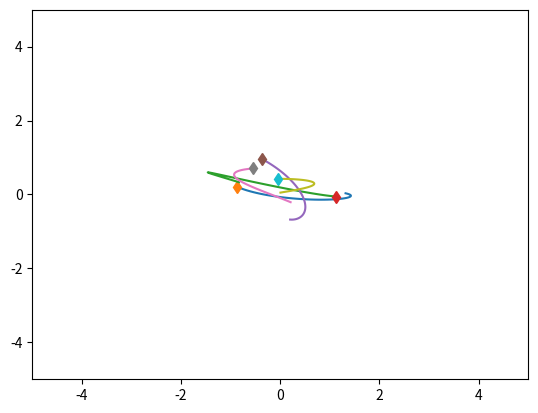
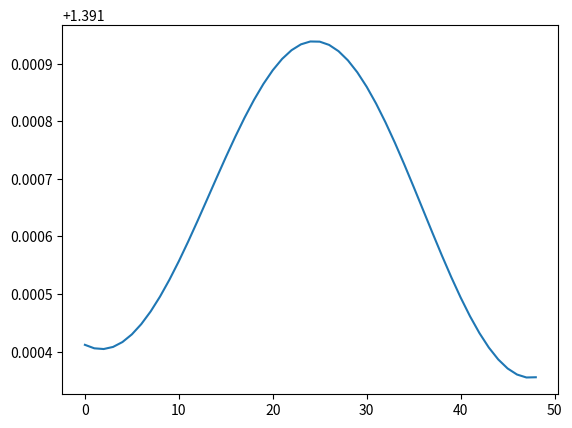

Reproduce these figures in Python, in order.
import numpy as np
import matplotlib.pyplot as plt
import time


class SpringSim(object):
    def __init__(self, n_balls=5, box_size=5., loc_std=.5, vel_norm=.5,
                 interaction_strength=.1, noise_var=0.):
        self.n_balls = n_balls
        self.box_size = box_size
        self.loc_std = loc_std
        self.vel_norm = vel_norm
        self.interaction_strength = interaction_strength
        self.noise_var = noise_var

        self._spring_types = np.array([0., 0.5, 1.])
        self._delta_T = 0.001
        self._max_F = 0.1 / self._delta_T

    def _energy(self, loc, vel, edges):
        # disables division by zero warning, since I fix it with fill_diagonal
        with np.errstate(divide='ignore'):

            K = 0.5 * (vel ** 2).sum()
            U = 0
            for i in range(loc.shape[1]):
                for j in range(loc.shape[1]):
                    if i != j:
                        r = loc[:, i] - loc[:, j]
                        dist = np.sqrt((r ** 2).sum())
                        U += 0.5 * self.interaction_strength * edges[
                            i, j] * (dist ** 2) / 2
            return U + K

    def _clamp(self, loc, vel):
        '''
        :param loc: 2xN location at one time stamp
        :param vel: 2xN velocity at one time stamp
        :return: location and velocity after hiting walls and returning after
            elastically colliding with walls
        '''
        assert (np.all(loc < self.box_size * 3))
        assert (np.all(loc > -self.box_size * 3))

        over = loc > self.box_size
        loc[over] = 2 * self.box_size - loc[over]
        assert (np.all(loc <= self.box_size))

        # assert(np.all(vel[over]>0))
        vel[over] = -np.abs(vel[over])

        under = loc < -self.box_size
        loc[under] = -2 * self.box_size - loc[under]
        # assert (np.all(vel[under] < 0))
        assert (np.all(loc >= -self.box_size))
        vel[under] = np.abs(vel[under])

        return loc, vel

    def _l2(self, A, B):
        """
        Input: A is a Nxd matrix
               B is a Mxd matirx
        Output: dist is a NxM matrix where dist[i,j] is the square norm
            between A[i,:] and B[j,:]
        i.e. dist[i,j] = ||A[i,:]-B[j,:]||^2
        """
        A_norm = (A ** 2).sum(axis=1).reshape(A.shape[0], 1)
        B_norm = (B ** 2).sum(axis=1).reshape(1, B.shape[0])
        dist = A_norm + B_norm - 2 * A.dot(B.transpose())
        return dist

    def sample_trajectory(self, T=10000, sample_freq=10,
                          spring_prob=[1. / 2, 0, 1. / 2]):
        n = self.n_balls
        assert (T % sample_freq == 0)
        T_save = int(T / sample_freq - 1)
        diag_mask = np.ones((n, n), dtype=bool)
        np.fill_diagonal(diag_mask, 0)
        counter = 0
        # Sample edges
        edges = np.random.choice(self._spring_types,
                                 size=(self.n_balls, self.n_balls),
                                 p=spring_prob)
        edges = np.tril(edges) + np.tril(edges, -1).T
        np.fill_diagonal(edges, 0)
        # Initialize location and velocity
        loc = np.zeros((T_save, 2, n))
        vel = np.zeros((T_save, 2, n))
        loc_next = np.random.randn(2, n) * self.loc_std
        vel_next = np.random.randn(2, n)
        v_norm = np.sqrt((vel_next ** 2).sum(axis=0)).reshape(1, -1)
        vel_next = vel_next * self.vel_norm / v_norm
        loc[0, :, :], vel[0, :, :] = self._clamp(loc_next, vel_next)

        # disables division by zero warning, since I fix it with fill_diagonal
        with np.errstate(divide='ignore'):

            forces_size = - self.interaction_strength * edges
            np.fill_diagonal(forces_size,
                             0)  # self forces are zero (fixes division by zero)
            F = (forces_size.reshape(1, n, n) *
                 np.concatenate((
                     np.subtract.outer(loc_next[0, :],
                                       loc_next[0, :]).reshape(1, n, n),
                     np.subtract.outer(loc_next[1, :],
                                       loc_next[1, :]).reshape(1, n, n)))).sum(
                axis=-1)
            F[F > self._max_F] = self._max_F
            F[F < -self._max_F] = -self._max_F

            vel_next += self._delta_T * F
            # run leapfrog
            for i in range(1, T):
                loc_next += self._delta_T * vel_next
                loc_next, vel_next = self._clamp(loc_next, vel_next)

                if i % sample_freq == 0:
                    loc[counter, :, :], vel[counter, :, :] = loc_next, vel_next
                    counter += 1

                forces_size = - self.interaction_strength * edges
                np.fill_diagonal(forces_size, 0)
                # assert (np.abs(forces_size[diag_mask]).min() > 1e-10)

                F = (forces_size.reshape(1, n, n) *
                     np.concatenate((
                         np.subtract.outer(loc_next[0, :],
                                           loc_next[0, :]).reshape(1, n, n),
                         np.subtract.outer(loc_next[1, :],
                                           loc_next[1, :]).reshape(1, n,
                                                                   n)))).sum(
                    axis=-1)
                F[F > self._max_F] = self._max_F
                F[F < -self._max_F] = -self._max_F
                vel_next += self._delta_T * F
            # Add noise to observations
            loc += np.random.randn(T_save, 2, self.n_balls) * self.noise_var
            vel += np.random.randn(T_save, 2, self.n_balls) * self.noise_var
            return loc, vel, edges


class ChargedParticlesSim(object):
    def __init__(self, n_balls=5, box_size=5., loc_std=1., vel_norm=0.5,
                 interaction_strength=1., noise_var=0.):
        self.n_balls = n_balls
        self.box_size = box_size
        self.loc_std = loc_std
        self.vel_norm = vel_norm
        self.interaction_strength = interaction_strength
        self.noise_var = noise_var

        self._charge_types = np.array([-1., 0., 1.])
        self._delta_T = 0.001
        self._max_F = 0.1 / self._delta_T

    def _l2(self, A, B):
        """
        Input: A is a Nxd matrix
               B is a Mxd matirx
        Output: dist is a NxM matrix where dist[i,j] is the square norm
            between A[i,:] and B[j,:]
        i.e. dist[i,j] = ||A[i,:]-B[j,:]||^2
        """
        A_norm = (A ** 2).sum(axis=1).reshape(A.shape[0], 1)
        B_norm = (B ** 2).sum(axis=1).reshape(1, B.shape[0])
        dist = A_norm + B_norm - 2 * A.dot(B.transpose())
        return dist

    def _energy(self, loc, vel, edges):

        # disables division by zero warning, since I fix it with fill_diagonal
        with np.errstate(divide='ignore'):

            K = 0.5 * (vel ** 2).sum()
            U = 0
            for i in range(loc.shape[1]):
                for j in range(loc.shape[1]):
                    if i != j:
                        r = loc[:, i] - loc[:, j]
                        dist = np.sqrt((r ** 2).sum())
                        U += 0.5 * self.interaction_strength * edges[
                            i, j] / dist
            return U + K

    def _clamp(self, loc, vel):
        '''
        :param loc: 2xN location at one time stamp
        :param vel: 2xN velocity at one time stamp
        :return: location and velocity after hiting walls and returning after
            elastically colliding with walls
        '''
        assert (np.all(loc < self.box_size * 3))
        assert (np.all(loc > -self.box_size * 3))

        over = loc > self.box_size
        loc[over] = 2 * self.box_size - loc[over]
        assert (np.all(loc <= self.box_size))

        # assert(np.all(vel[over]>0))
        vel[over] = -np.abs(vel[over])

        under = loc < -self.box_size
        loc[under] = -2 * self.box_size - loc[under]
        # assert (np.all(vel[under] < 0))
        assert (np.all(loc >= -self.box_size))
        vel[under] = np.abs(vel[under])

        return loc, vel

    def sample_trajectory(self, T=10000, sample_freq=10,
                          charge_prob=[1. / 2, 0, 1. / 2]):
        n = self.n_balls
        assert (T % sample_freq == 0)
        T_save = int(T / sample_freq - 1)
        diag_mask = np.ones((n, n), dtype=bool)
        np.fill_diagonal(diag_mask, 0)
        counter = 0
        # Sample edges
        charges = np.random.choice(self._charge_types, size=(self.n_balls, 1),
                                   p=charge_prob)
        edges = charges.dot(charges.transpose())
        # Initialize location and velocity
        loc = np.zeros((T_save, 2, n))
        vel = np.zeros((T_save, 2, n))
        loc_next = np.random.randn(2, n) * self.loc_std
        vel_next = np.random.randn(2, n)
        v_norm = np.sqrt((vel_next ** 2).sum(axis=0)).reshape(1, -1)
        vel_next = vel_next * self.vel_norm / v_norm
        loc[0, :, :], vel[0, :, :] = self._clamp(loc_next, vel_next)

        # disables division by zero warning, since I fix it with fill_diagonal
        with np.errstate(divide='ignore'):
            # half step leapfrog
            l2_dist_power3 = np.power(
                self._l2(loc_next.transpose(), loc_next.transpose()), 3. / 2.)

            # size of forces up to a 1/|r| factor
            # since I later multiply by an unnormalized r vector
            forces_size = self.interaction_strength * edges / l2_dist_power3
            np.fill_diagonal(forces_size,
                             0)  # self forces are zero (fixes division by zero)
            assert (np.abs(forces_size[diag_mask]).min() > 1e-10)
            F = (forces_size.reshape(1, n, n) *
                 np.concatenate((
                     np.subtract.outer(loc_next[0, :],
                                       loc_next[0, :]).reshape(1, n, n),
                     np.subtract.outer(loc_next[1, :],
                                       loc_next[1, :]).reshape(1, n, n)))).sum(
                axis=-1)
            F[F > self._max_F] = self._max_F
            F[F < -self._max_F] = -self._max_F

            vel_next += self._delta_T * F
            # run leapfrog
            for i in range(1, T):
                loc_next += self._delta_T * vel_next
                loc_next, vel_next = self._clamp(loc_next, vel_next)

                if i % sample_freq == 0:
                    loc[counter, :, :], vel[counter, :, :] = loc_next, vel_next
                    counter += 1

                l2_dist_power3 = np.power(
                    self._l2(loc_next.transpose(), loc_next.transpose()),
                    3. / 2.)
                forces_size = self.interaction_strength * edges / l2_dist_power3
                np.fill_diagonal(forces_size, 0)
                # assert (np.abs(forces_size[diag_mask]).min() > 1e-10)

                F = (forces_size.reshape(1, n, n) *
                     np.concatenate((
                         np.subtract.outer(loc_next[0, :],
                                           loc_next[0, :]).reshape(1, n, n),
                         np.subtract.outer(loc_next[1, :],
                                           loc_next[1, :]).reshape(1, n,
                                                                   n)))).sum(
                    axis=-1)
                F[F > self._max_F] = self._max_F
                F[F < -self._max_F] = -self._max_F
                vel_next += self._delta_T * F
            # Add noise to observations
            loc += np.random.randn(T_save, 2, self.n_balls) * self.noise_var
            vel += np.random.randn(T_save, 2, self.n_balls) * self.noise_var
            return loc, vel, edges


if __name__ == '__main__':
    sim = SpringSim()
    # sim = ChargedParticlesSim()

    t = time.time()
    loc, vel, edges = sim.sample_trajectory(T=5000, sample_freq=100)

    print(edges)
    print("Simulation time: {}".format(time.time() - t))
    vel_norm = np.sqrt((vel ** 2).sum(axis=1))
    plt.figure()
    axes = plt.gca()
    axes.set_xlim([-5., 5.])
    axes.set_ylim([-5., 5.])
    for i in range(loc.shape[-1]):
        plt.plot(loc[:, 0, i], loc[:, 1, i])
        plt.plot(loc[0, 0, i], loc[0, 1, i], 'd')
    plt.figure()
    energies = [sim._energy(loc[i, :, :], vel[i, :, :], edges) for i in
                range(loc.shape[0])]
    plt.plot(energies)
    plt.show()
